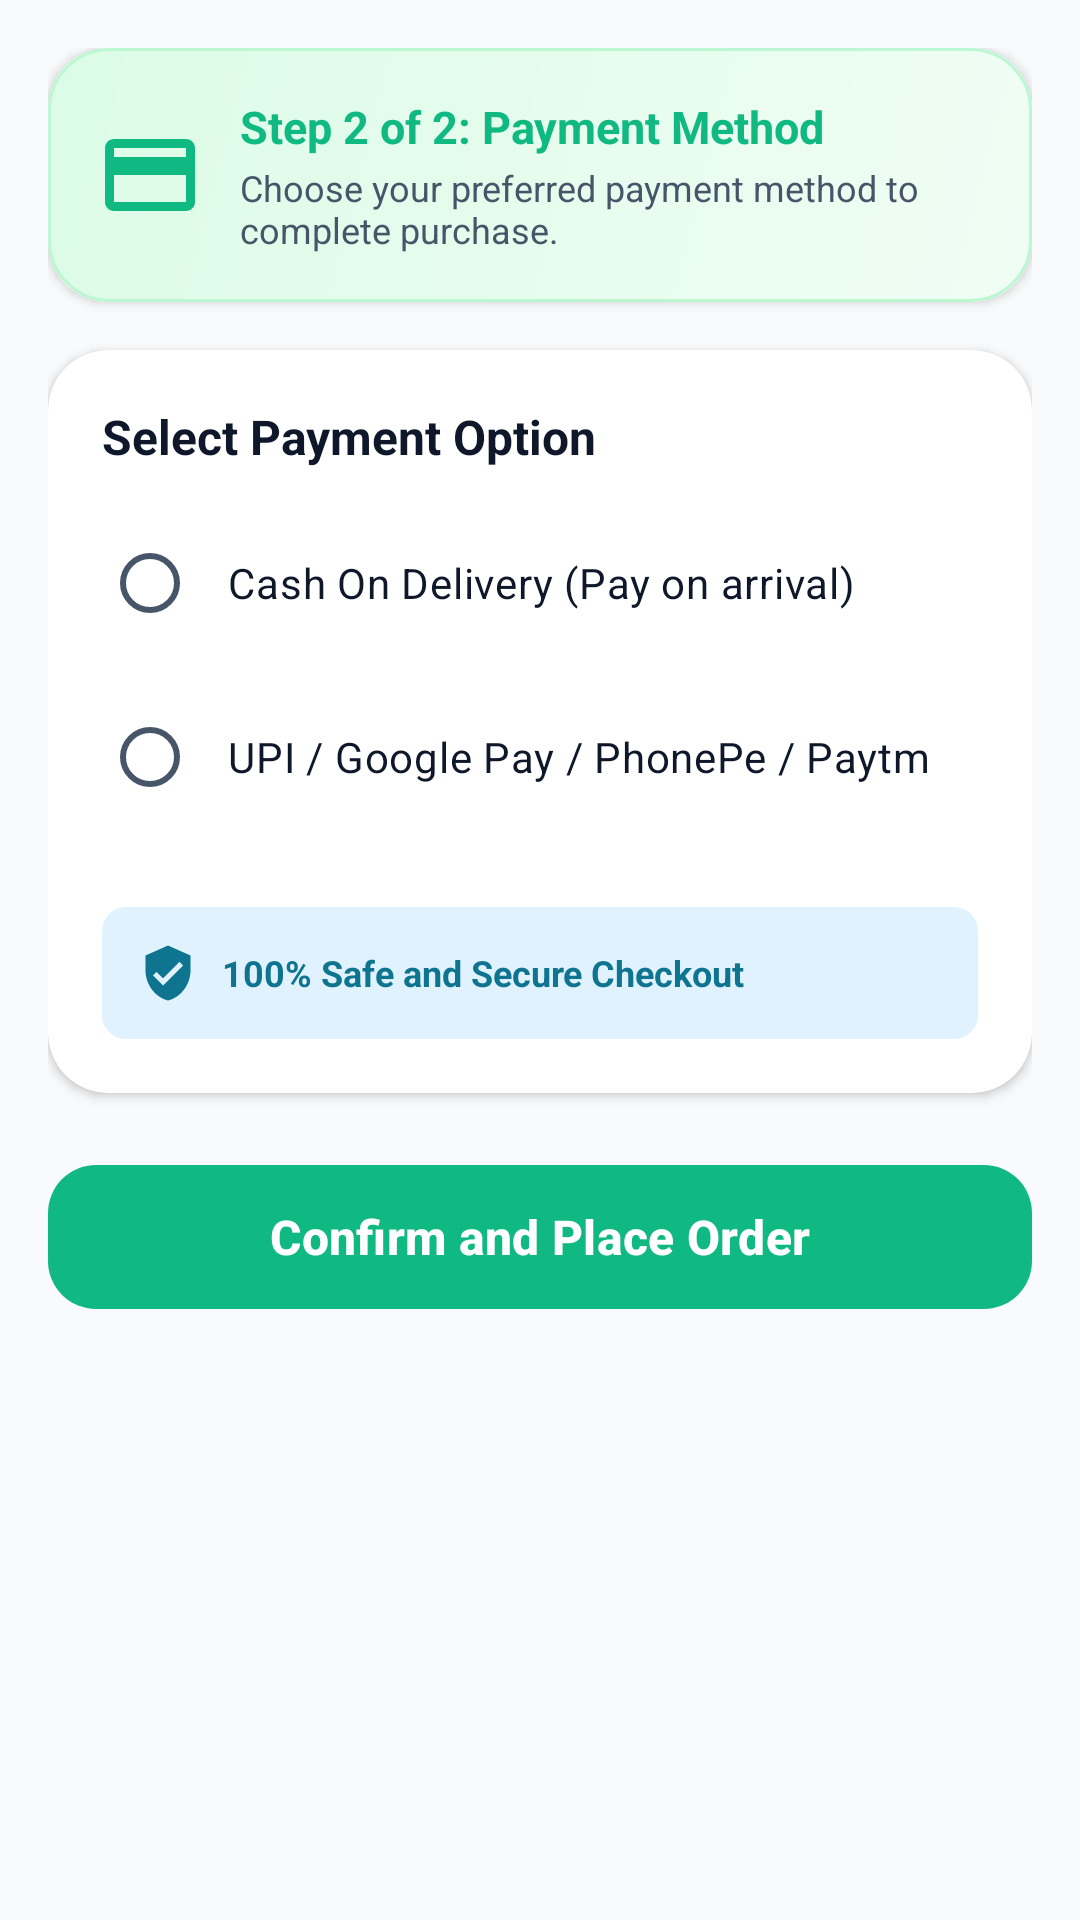

The Android layout XML behind this screen, and the referenced resources:
<!-- AndroidManifest.xml: application theme Theme.CARENEST -->
<!-- res/layout/fragment_payment_option.xml -->
<?xml version="1.0" encoding="utf-8"?>
<layout xmlns:android="http://schemas.android.com/apk/res/android"
    xmlns:app="http://schemas.android.com/apk/res-auto"
    xmlns:tools="http://schemas.android.com/tools">

    <ScrollView
        android:layout_width="match_parent"
        android:layout_height="match_parent"
        android:background="@color/background"
        android:fillViewport="true"
        tools:context=".Order_And_Address_Confermation.payment_option">

        <LinearLayout
            android:layout_width="match_parent"
            android:layout_height="wrap_content"
            android:orientation="vertical"
            android:padding="16dp">

            
            <androidx.cardview.widget.CardView
                android:layout_width="match_parent"
                android:layout_height="wrap_content"
                android:layout_marginBottom="16dp"
                app:cardCornerRadius="20dp"
                app:cardElevation="2dp"
                app:cardBackgroundColor="@color/surface">

                <LinearLayout
                    android:layout_width="match_parent"
                    android:layout_height="wrap_content"
                    android:background="@drawable/bg_card_gradient_emerald"
                    android:padding="16dp"
                    android:gravity="center_vertical"
                    android:orientation="horizontal">

                    <ImageView
                        android:layout_width="36dp"
                        android:layout_height="36dp"
                        android:src="@drawable/ic_card"
                        app:tint="@color/accent_emerald" />

                    <LinearLayout
                        android:layout_width="match_parent"
                        android:layout_height="wrap_content"
                        android:layout_marginStart="12dp"
                        android:orientation="vertical">

                        <TextView
                            android:layout_width="wrap_content"
                            android:layout_height="wrap_content"
                            android:text="Step 2 of 2: Payment Method"
                            android:textColor="@color/accent_emerald"
                            android:textSize="15sp"
                            android:textStyle="bold" />

                        <TextView
                            android:layout_width="wrap_content"
                            android:layout_height="wrap_content"
                            android:layout_marginTop="2dp"
                            android:text="Choose your preferred payment method to complete purchase."
                            android:textColor="@color/text_secondary"
                            android:textSize="12sp" />
                    </LinearLayout>
                </LinearLayout>
            </androidx.cardview.widget.CardView>

            
            <androidx.cardview.widget.CardView
                android:layout_width="match_parent"
                android:layout_height="wrap_content"
                android:layout_marginBottom="20dp"
                app:cardCornerRadius="20dp"
                app:cardElevation="2dp"
                app:cardBackgroundColor="@color/surface">

                <LinearLayout
                    android:layout_width="match_parent"
                    android:layout_height="wrap_content"
                    android:orientation="vertical"
                    android:padding="18dp">

                    <TextView
                        android:layout_width="wrap_content"
                        android:layout_height="wrap_content"
                        android:text="Select Payment Option"
                        android:textColor="@color/text_primary"
                        android:textSize="16sp"
                        android:textStyle="bold" />

                    <RadioGroup
                        android:id="@+id/radioGroup"
                        android:layout_width="match_parent"
                        android:layout_height="wrap_content"
                        android:layout_marginTop="14dp"
                        android:orientation="vertical">

                        
                        <RadioButton
                            android:id="@+id/radioButton1"
                            android:layout_width="match_parent"
                            android:layout_height="wrap_content"
                            android:layout_marginBottom="10dp"
                            android:background="@drawable/bg_input_field"
                            android:paddingVertical="12dp"
                            android:paddingHorizontal="10dp"
                            android:text="Cash On Delivery (Pay on arrival)"
                            android:textColor="@color/text_primary"
                            android:textSize="14sp" />

                        
                        <RadioButton
                            android:id="@+id/radioButton2"
                            android:layout_width="match_parent"
                            android:layout_height="wrap_content"
                            android:layout_marginBottom="10dp"
                            android:background="@drawable/bg_input_field"
                            android:paddingVertical="12dp"
                            android:paddingHorizontal="10dp"
                            android:text="UPI / Google Pay / PhonePe / Paytm"
                            android:textColor="@color/text_primary"
                            android:textSize="14sp" />

                        
                        <RadioButton
                            android:id="@+id/radioButton3"
                            android:layout_width="match_parent"
                            android:layout_height="wrap_content"
                            android:layout_marginBottom="10dp"
                            android:background="@drawable/bg_input_field"
                            android:paddingVertical="12dp"
                            android:paddingHorizontal="10dp"
                            android:text="Credit / Debit Card (Coming Soon)"
                            android:textColor="@color/text_muted"
                            android:textSize="14sp"
                            android:visibility="gone" />

                        
                        <RadioButton
                            android:id="@+id/radioButton4"
                            android:layout_width="match_parent"
                            android:layout_height="wrap_content"
                            android:background="@drawable/bg_input_field"
                            android:paddingVertical="12dp"
                            android:paddingHorizontal="10dp"
                            android:text="Net Banking (Coming Soon)"
                            android:textColor="@color/text_muted"
                            android:textSize="14sp"
                            android:visibility="gone" />

                    </RadioGroup>

                    
                    <LinearLayout
                        android:layout_width="match_parent"
                        android:layout_height="wrap_content"
                        android:layout_marginTop="16dp"
                        android:gravity="center_vertical"
                        android:background="@drawable/bg_badge_teal"
                        android:padding="12dp"
                        android:orientation="horizontal">

                        <ImageView
                            android:layout_width="20dp"
                            android:layout_height="20dp"
                            android:src="@drawable/ic_shield"
                            app:tint="@color/primary" />

                        <TextView
                            android:layout_width="match_parent"
                            android:layout_height="wrap_content"
                            android:layout_marginStart="8dp"
                            android:text="100% Safe and Secure Checkout"
                            android:textColor="@color/primary"
                            android:textSize="12sp"
                            android:textStyle="bold" />
                    </LinearLayout>

                </LinearLayout>
            </androidx.cardview.widget.CardView>

            
            <com.google.android.material.button.MaterialButton
                android:id="@+id/buttontocnfirmyourorder"
                android:layout_width="match_parent"
                android:layout_height="56dp"
                android:layout_marginBottom="24dp"
                android:text="Confirm and Place Order"
                android:textColor="@color/white"
                android:textSize="16sp"
                android:textStyle="bold"
                app:cornerRadius="16dp"
                app:backgroundTint="@color/accent_emerald"
                app:elevation="4dp" />

        </LinearLayout>
    </ScrollView>
</layout>
<!-- resources referenced by this layout -->
<resources>
  <color name="accent_emerald">#10B981</color>
  <color name="background">#F8FAFC</color>
  <color name="primary">#0E7490</color>
  <color name="surface">#FFFFFF</color>
  <color name="text_muted">#94A3B8</color>
  <color name="text_primary">#0F172A</color>
  <color name="text_secondary">#475569</color>
  <color name="white">#FFFFFF</color>
  <!-- drawable bg_badge_teal (drawable) -->
  <?xml version="1.0" encoding="utf-8"?>
  <shape xmlns:android="http://schemas.android.com/apk/res/android">
      <solid android:color="@color/primary_container"/>
      <corners android:radius="8dp"/>
  </shape>
  <!-- drawable bg_card_gradient_emerald (drawable) -->
  <?xml version="1.0" encoding="utf-8"?>
  <shape xmlns:android="http://schemas.android.com/apk/res/android">
      <gradient
          android:angle="135"
          android:startColor="#F0FDF4"
          android:endColor="#DCFCE7"
          android:type="linear"/>
      <corners android:radius="20dp"/>
      <stroke
          android:width="1dp"
          android:color="#BBF7D0"/>
  </shape>
  <!-- drawable ic_card (drawable) -->
  <vector xmlns:android="http://schemas.android.com/apk/res/android"
      android:width="24dp"
      android:height="24dp"
      android:viewportWidth="24"
      android:viewportHeight="24">
      <path
          android:fillColor="@color/primary"
          android:pathData="M20,4H4C2.89,4 2.01,4.89 2.01,6L2,18c0,1.11 0.89,2 2,2h16c1.11,0 2,-0.89 2,-2V6c0,-1.11 -0.89,-2 -2,-2zM20,18H4v-6h16v6zM20,8H4V6h16v2z"/>
  </vector>
  <!-- drawable ic_shield (drawable) -->
  <vector xmlns:android="http://schemas.android.com/apk/res/android"
      android:width="24dp"
      android:height="24dp"
      android:viewportWidth="24"
      android:viewportHeight="24">
      <path
          android:fillColor="@color/accent_emerald"
          android:pathData="M12,1L3,5v6c0,5.55 3.84,10.74 9,12 5.16,-1.26 9,-6.45 9,-12V5l-9,-4zm-2,16l-4,-4 1.41,-1.41L10,14.17l6.59,-6.59L18,9l-8,8z"/>
  </vector>
  <style name="Theme.CARENEST" parent="Base.Theme.CARENEST" />
  <color name="primary_container">#E0F2FE</color>
  <style name="Base.Theme.CARENEST" parent="Theme.Material3.DayNight.NoActionBar">
          
          <item name="colorPrimary">@color/primary</item>
          <item name="colorOnPrimary">@color/white</item>
          <item name="colorPrimaryContainer">@color/primary_container</item>
          <item name="colorOnPrimaryContainer">@color/on_primary_container</item>
  
          <item name="colorSecondary">@color/secondary</item>
          <item name="colorOnSecondary">@color/white</item>
          <item name="colorSecondaryContainer">@color/secondary_container</item>
          <item name="colorOnSecondaryContainer">@color/on_secondary_container</item>
  
          <item name="android:colorBackground">@color/background</item>
          <item name="colorSurface">@color/surface</item>
          <item name="colorOnSurface">@color/text_primary</item>
          <item name="colorSurfaceVariant">@color/surface_variant</item>
          <item name="colorOnSurfaceVariant">@color/text_secondary</item>
  
          <item name="colorOutline">@color/divider</item>
  
          
          <item name="android:statusBarColor">@color/surface</item>
          <item name="android:windowLightStatusBar">true</item>
          <item name="android:navigationBarColor">@color/surface</item>
      </style>
  <color name="on_primary_container">#0C4A6E</color>
  <color name="secondary">#0284C7</color>
  <color name="secondary_container">#BAE6FD</color>
  <color name="on_secondary_container">#0369A1</color>
  <color name="surface_variant">#F1F5F9</color>
  <color name="divider">#E2E8F0</color>
</resources>
